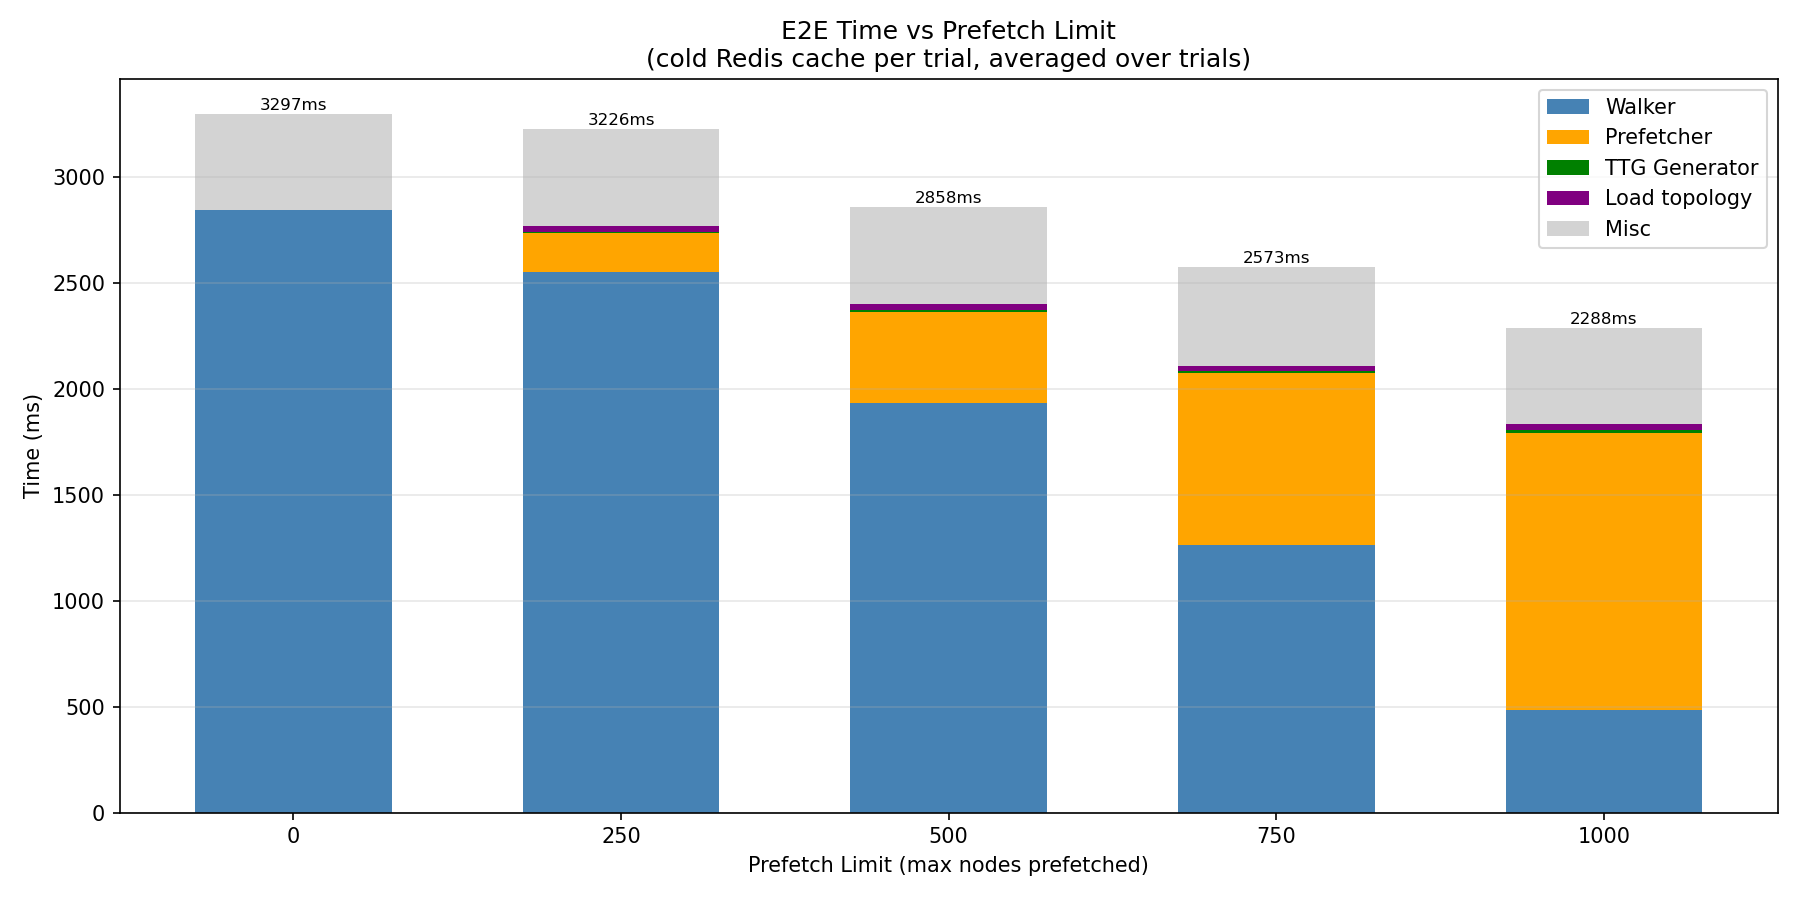

Data behind this chart, as committed beside it:
prefetch_limit, trial, e2e_ms, topo_idx_ms, ttg_ms, prefetch_ms, walker_ms
0, 1, 3231, 0.000, 0.000, 0.000, 2794
0, 2, 3161, 0.000, 0.000, 0.000, 2711
0, 3, 3227, 0.000, 0.000, 0.000, 2770
0, 4, 3498, 0.000, 0.000, 0.000, 3054
0, 5, 3272, 0.000, 0.000, 0.000, 2822
0, 6, 3234, 0.000, 0.000, 0.000, 2788
0, 7, 3158, 0.000, 0.000, 0.000, 2703
0, 8, 3807, 0.000, 0.000, 0.000, 3308
0, 9, 3182, 0.000, 0.000, 0.000, 2746
0, 10, 3197, 0.000, 0.000, 0.000, 2754
250, 1, 3315, 25.74, 4.816, 201.3, 2626
250, 2, 3206, 24.3, 4.784, 194.8, 2524
250, 3, 3307, 25.3, 4.847, 182, 2647
250, 4, 3564, 26.63, 5.237, 191.5, 2893
250, 5, 3122, 29.72, 5.293, 172.6, 2473
250, 6, 3283, 25.44, 4.900, 194.3, 2576
250, 7, 3381, 24.25, 6.667, 189.8, 2639
250, 8, 3005, 24.08, 4.984, 172.2, 2363
250, 9, 3101, 29.99, 5.126, 180.9, 2442
250, 10, 2976, 25.14, 4.890, 179, 2318
500, 1, 2809, 26.34, 8.230, 437.7, 1892
500, 2, 2760, 23.8, 8.403, 426, 1845
500, 3, 2689, 23.2, 8.292, 434.1, 1780
500, 4, 3123, 34.33, 11.95, 448.7, 2151
500, 5, 2945, 25.36, 7.912, 429.2, 2020
500, 6, 2770, 24.36, 8.064, 417.2, 1883
500, 7, 2976, 25.72, 8.648, 431.6, 2061
500, 8, 2736, 23.91, 7.682, 416.5, 1813
500, 9, 2770, 24.45, 8.186, 420.1, 1864
500, 10, 3003, 27.66, 8.411, 463, 2014
750, 1, 2454, 24.54, 12.32, 792.1, 1189
750, 2, 2608, 24.46, 11.28, 805.2, 1258
750, 3, 2689, 28.76, 11.9, 829.1, 1342
750, 4, 2703, 25.36, 11.44, 800.5, 1383
750, 5, 2660, 27.18, 15.12, 833.4, 1304
750, 6, 2503, 28.57, 11.56, 791, 1224
750, 7, 2477, 25.46, 11.22, 798.2, 1200
750, 8, 2570, 23.89, 10.95, 828.1, 1261
750, 9, 2483, 24.47, 11.13, 779.5, 1218
750, 10, 2581, 23.37, 10.93, 831.4, 1257
1000, 1, 2233, 24.15, 14.67, 1282, 479.9
1000, 2, 2250, 23.77, 14.96, 1305, 476.6
1000, 3, 2283, 25.01, 15.11, 1318, 476.1
1000, 4, 2287, 23.6, 14.33, 1336, 474.7
1000, 5, 2250, 24.12, 14.53, 1303, 473
1000, 6, 2262, 23.21, 14.21, 1298, 471.5
1000, 7, 2291, 25.4, 14.25, 1310, 496.6
1000, 8, 2448, 24.23, 14.67, 1350, 518.1
1000, 9, 2301, 24.43, 14.47, 1308, 484.6
1000, 10, 2275, 24.47, 14.28, 1288, 480.6
